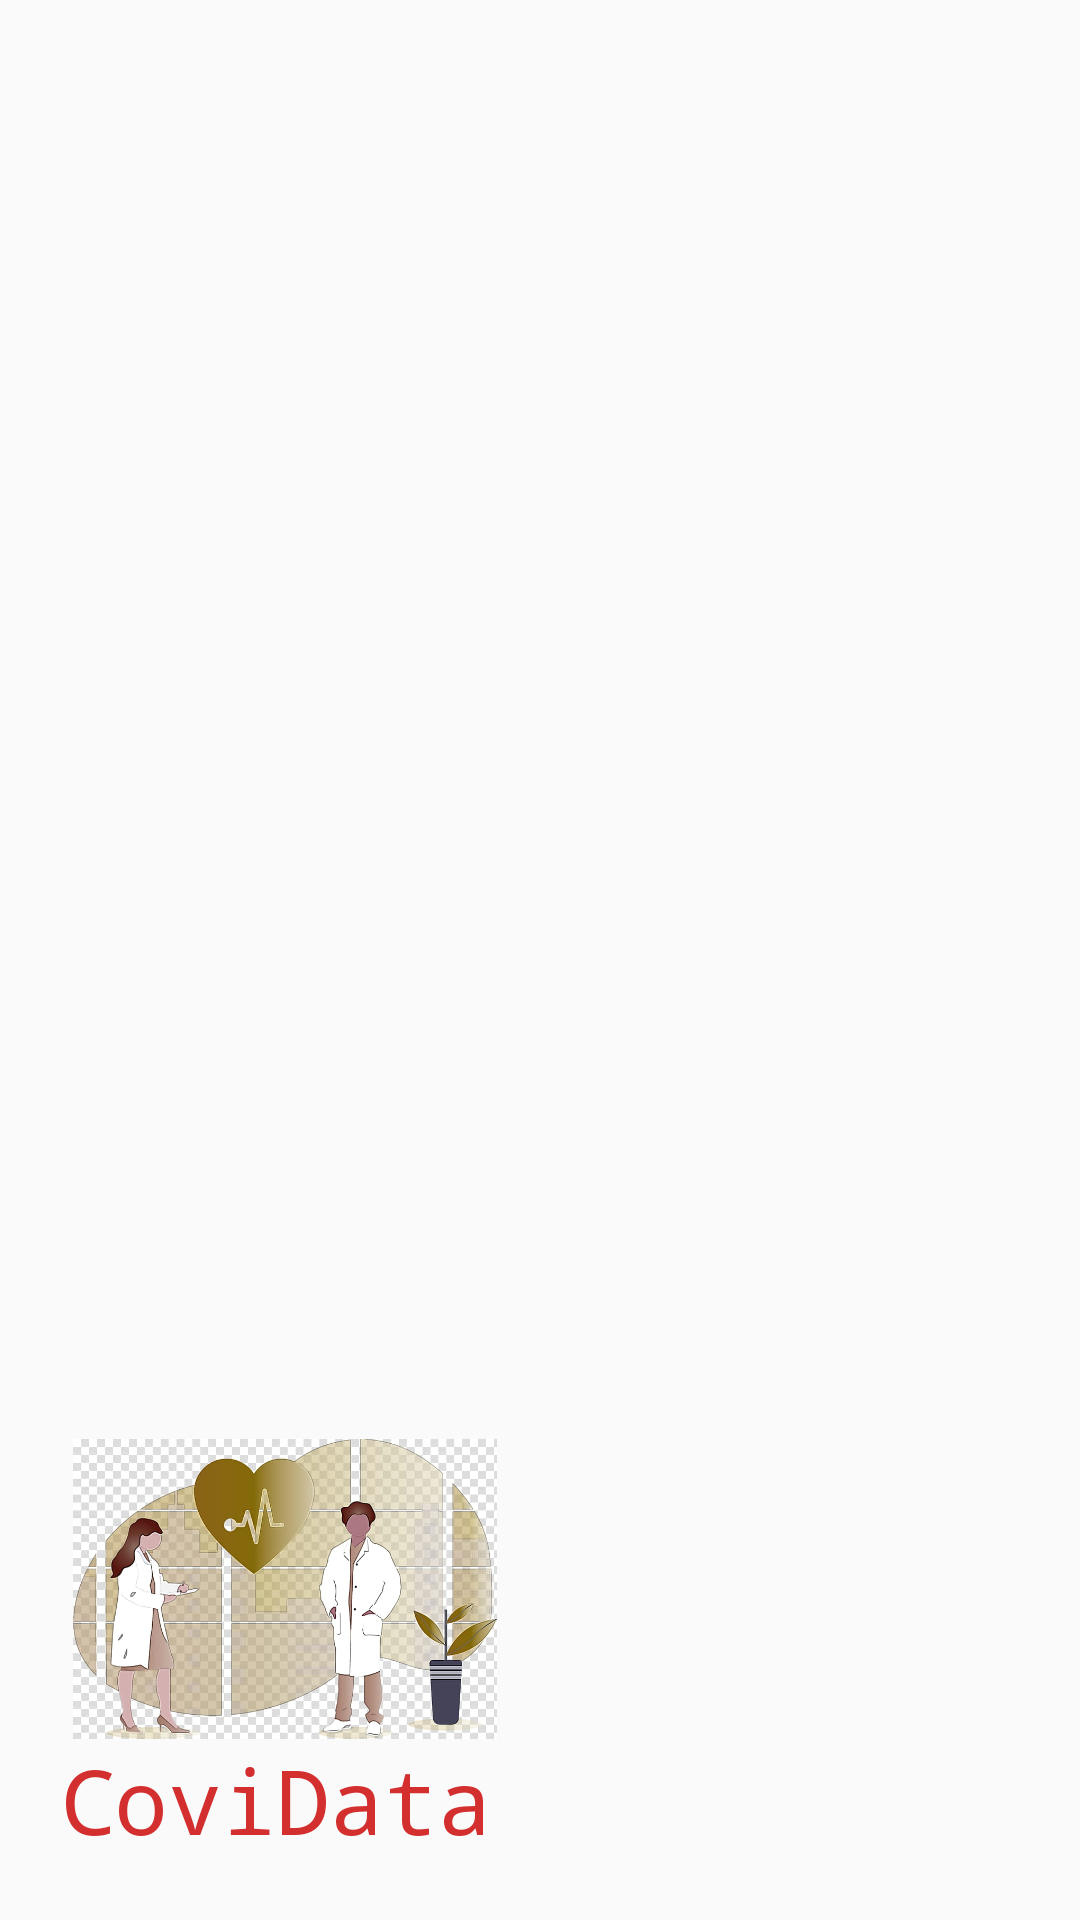

Produce the Android XML layout that renders to this screen, including the resource entries it uses.
<!-- AndroidManifest.xml: application theme AppTheme -->
<!-- res/layout/header.xml -->
<?xml version="1.0" encoding="utf-8"?>
<LinearLayout xmlns:android="http://schemas.android.com/apk/res/android"
    android:layout_width="match_parent"
    android:layout_height="200dp"
    xmlns:app="http://schemas.android.com/apk/res-auto"
    android:background="@drawable/back_header"
    android:orientation="vertical"
    android:gravity="bottom"
    android:padding="20dp">


    <ImageView
        android:layout_width="150dp"
        android:layout_height="100dp"
        android:src="@drawable/covidimg" />

    <TextView
        android:layout_width="wrap_content"
        android:layout_height="wrap_content"
        android:fontFamily="monospace"
        android:text="CoviData"
        android:textColor="#D32F2F"
        android:textSize="30sp" />



</LinearLayout>
<!-- resources referenced by this layout -->
<resources>
  <!-- drawable covidimg: jpg bitmap (drawable, 69575 bytes) -->
  <style name="AppTheme" parent="Theme.AppCompat.Light.NoActionBar">
          
          <item name="colorPrimary">@color/colorPrimary</item>
          <item name="colorPrimaryDark">@color/colorPrimaryDark</item>
          <item name="colorAccent">@color/colorAccent</item>
  
          <item name="android:statusBarColor">@color/colorPrimaryDark</item>
      </style>
  <color name="colorPrimary">#6200EE</color>
  <color name="colorPrimaryDark">#3700B3</color>
  <color name="colorAccent">#03DAC5</color>
</resources>
